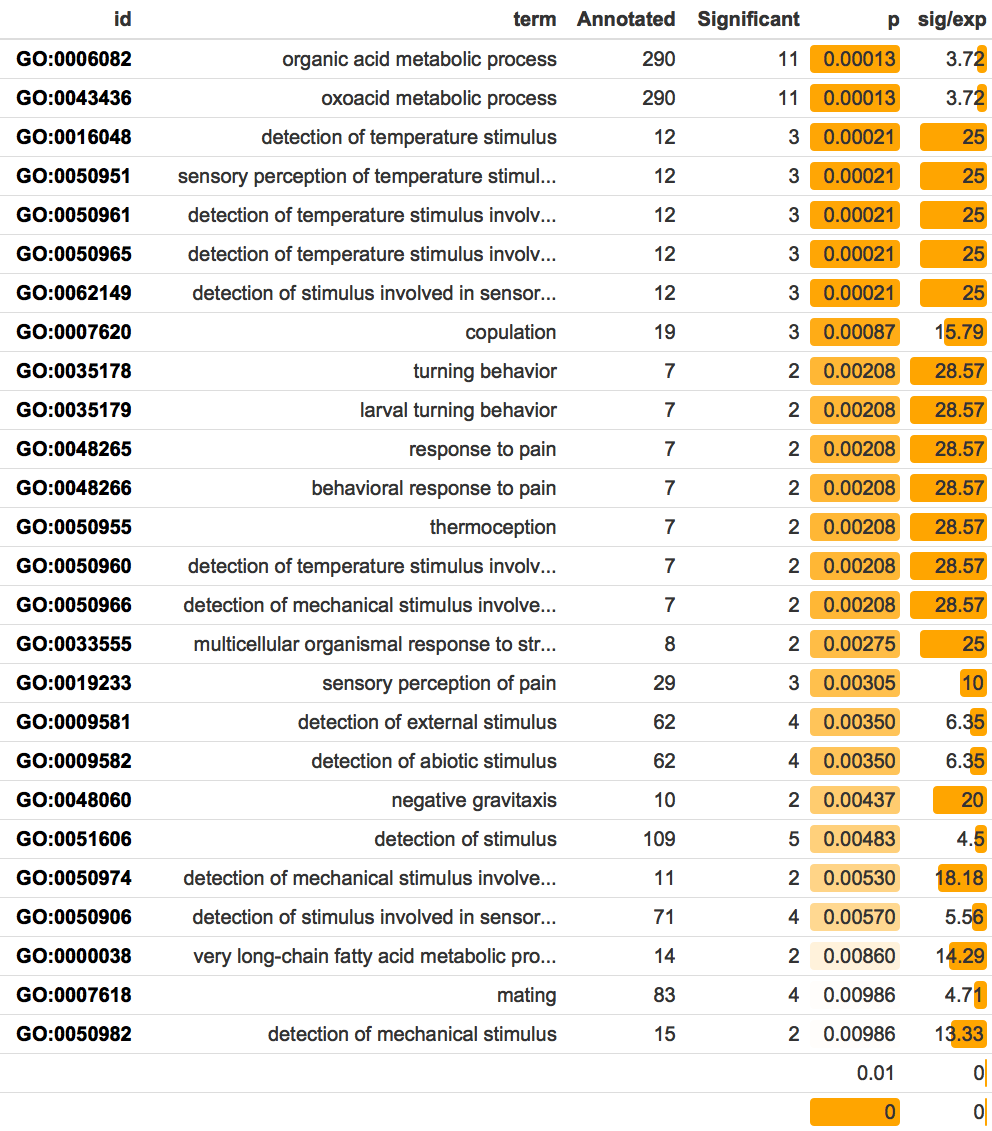

The data file committed next to this chart (first rows):
GO.ID	Term	Annotated	Significant	Expected	test
GO:0006082	organic acid metabolic process	290	11	2.96	0.00013
GO:0043436	oxoacid metabolic process	290	11	2.96	0.00013
GO:0016048	detection of temperature stimulus	12	3	0.12	0.00021
GO:0050951	sensory perception of temperature stimul…	12	3	0.12	0.00021
GO:0050961	detection of temperature stimulus involv…	12	3	0.12	0.00021
GO:0050965	detection of temperature stimulus involv…	12	3	0.12	0.00021
GO:0062149	detection of stimulus involved in sensor…	12	3	0.12	0.00021
GO:0007620	copulation	19	3	0.19	0.00087
GO:0035178	turning behavior	7	2	0.07	0.00208
GO:0035179	larval turning behavior	7	2	0.07	0.00208
GO:0048265	response to pain	7	2	0.07	0.00208
GO:0048266	behavioral response to pain	7	2	0.07	0.00208
GO:0050955	thermoception	7	2	0.07	0.00208
GO:0050960	detection of temperature stimulus involv…	7	2	0.07	0.00208
GO:0050966	detection of mechanical stimulus involve…	7	2	0.07	0.00208
GO:0033555	multicellular organismal response to str…	8	2	0.08	0.00275
GO:0019233	sensory perception of pain	29	3	0.3	0.00305
GO:0009581	detection of external stimulus	62	4	0.63	0.00350
GO:0009582	detection of abiotic stimulus	62	4	0.63	0.00350
GO:0048060	negative gravitaxis	10	2	0.1	0.00437
GO:0051606	detection of stimulus	109	5	1.11	0.00483
GO:0050974	detection of mechanical stimulus involve…	11	2	0.11	0.00530
GO:0050906	detection of stimulus involved in sensor…	71	4	0.72	0.00570
GO:0000038	very long-chain fatty acid metabolic pro…	14	2	0.14	0.00860
GO:0007618	mating	83	4	0.85	0.00986
GO:0050982	detection of mechanical stimulus	15	2	0.15	0.00986
